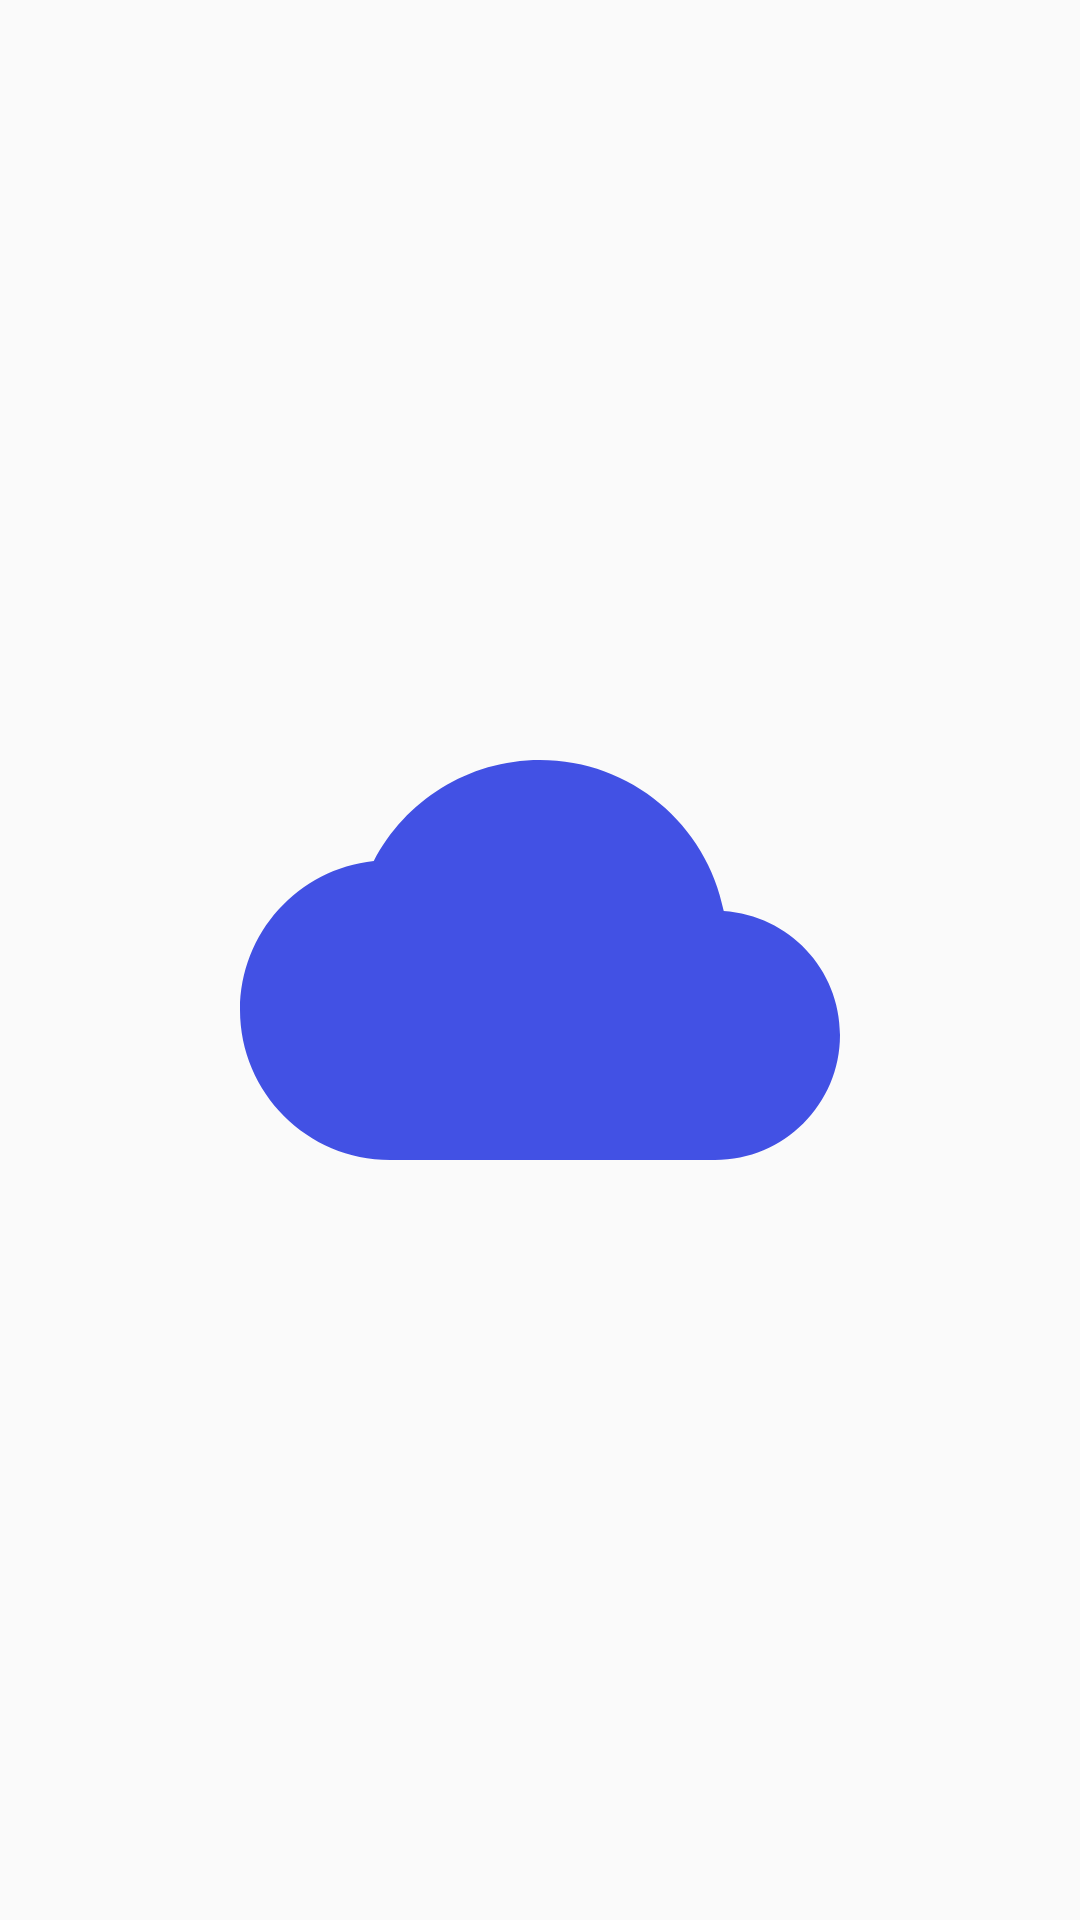

Here is an Android app screen rendered from its layout file. Give the layout XML and the strings, colors and styles it references.
<!-- AndroidManifest.xml: activity theme SplashScreenTheme -->
<!-- res/layout/activity_splash.xml -->
<?xml version="1.0" encoding="utf-8"?>
<RelativeLayout xmlns:android="http://schemas.android.com/apk/res/android"
    xmlns:app="http://schemas.android.com/apk/res-auto"
    xmlns:tools="http://schemas.android.com/tools"
    android:layout_width="match_parent"
    android:layout_height="match_parent"
    tools:context=".SplashActivity">
    <ImageView
        android:layout_width="200dp"
        android:layout_height="200dp"
        android:src="@drawable/ic_baseline_cloud_24"
        android:layout_centerInParent="true"
        android:id="@+id/iv_note"/>

</RelativeLayout>
<!-- resources referenced by this layout -->
<resources>
  <!-- drawable ic_baseline_cloud_24 (drawable) -->
  <vector android:height="24dp" android:tint="#4251E4"
      android:viewportHeight="24" android:viewportWidth="24"
      android:width="24dp" xmlns:android="http://schemas.android.com/apk/res/android">
      <path android:fillColor="@android:color/white" android:pathData="M19.35,10.04C18.67,6.59 15.64,4 12,4 9.11,4 6.6,5.64 5.35,8.04 2.34,8.36 0,10.91 0,14c0,3.31 2.69,6 6,6h13c2.76,0 5,-2.24 5,-5 0,-2.64 -2.05,-4.78 -4.65,-4.96z"/>
  </vector>
  <style name="SplashScreenTheme" parent="Theme.AppCompat.Light.NoActionBar">
          
          <item name="colorPrimary">@color/colorPrimary</item>
          <item name="colorPrimaryDark">@color/colorPrimaryDark</item>
          <item name="colorAccent">@color/colorAccent</item>
      </style>
  <!-- not gathered from this repository: default colours our renderer supplied (Android Studio template values) -->
  <color name="colorPrimary">#FF6200EE</color>
  <color name="colorPrimaryDark">#FF3700B3</color>
  <color name="colorAccent">#FF03DAC5</color>
</resources>
